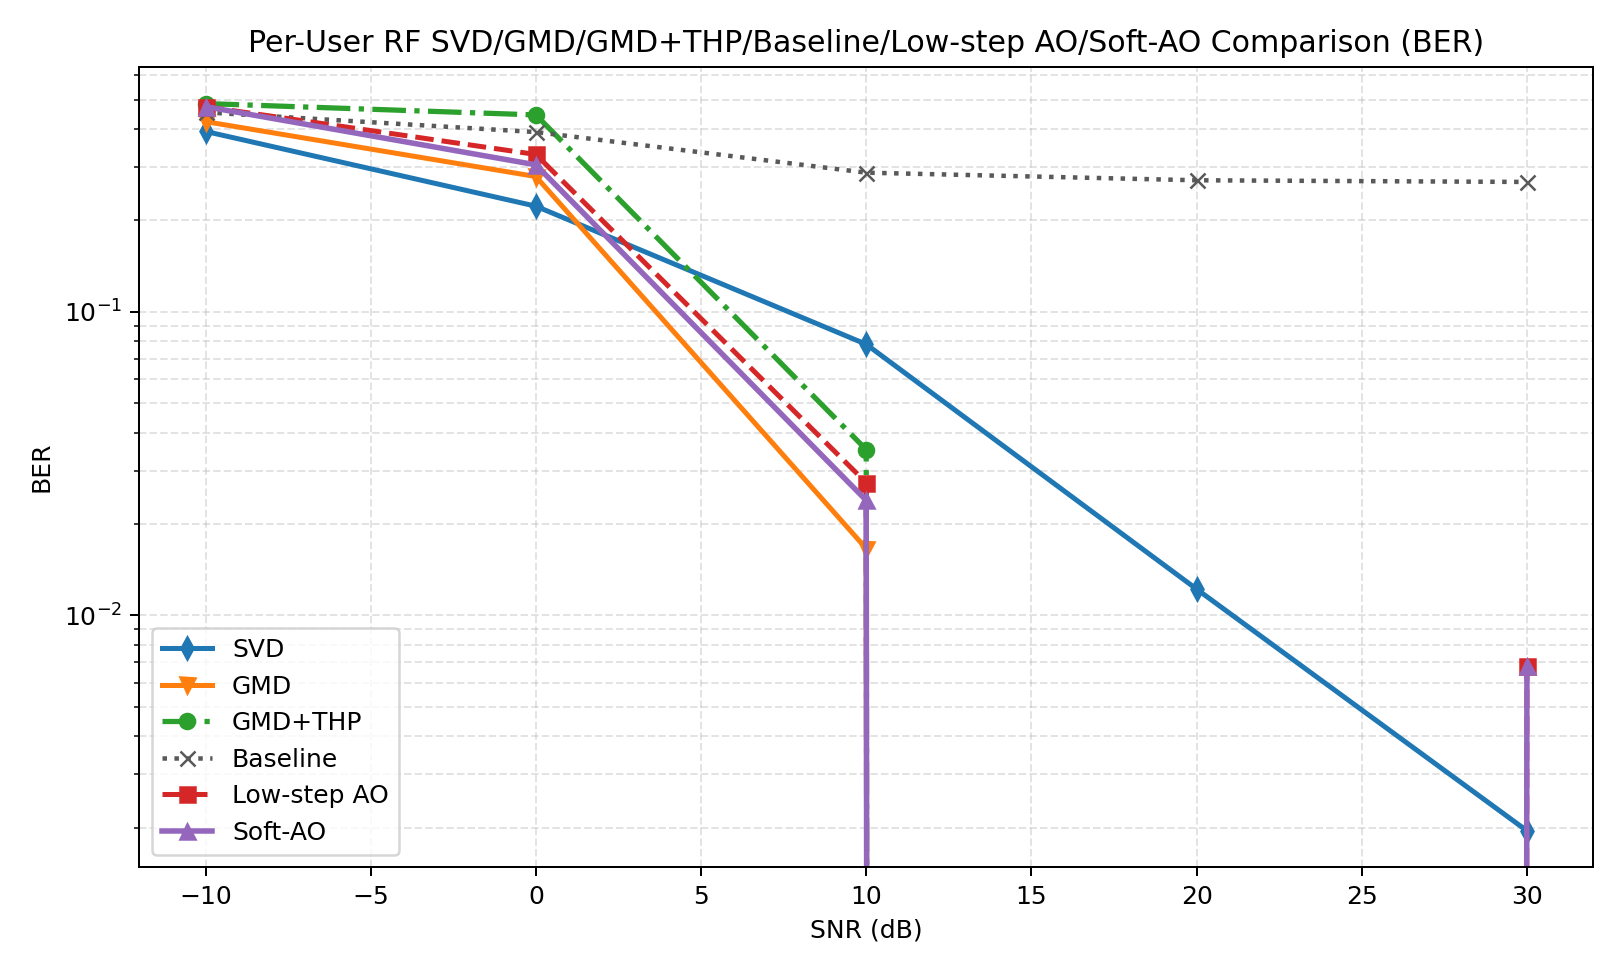

Source data for this figure (header and first rows):
snr_db, svd, gmd, gmd_thp, baseline, low_step_ao, soft_ao, svd_ber, gmd_ber, gmd_thp_ber, baseline_ber, low_step_ao_ber, soft_ao_ber, svd_gaussian, gmd_gaussian, gmd_thp_gaussian, baseline_gaussian, low_step_ao_gaussian, soft_ao_gaussian, gain_gmd_thp_vs_gmd, gain_soft_ao_vs_svd, gain_soft_ao_vs_gmd, gain_soft_ao_vs_gmd_thp, gain_soft_ao_vs_baseline
-10, 1.218, 0.4744, 0.006903, 0.2706, 0.01425, 0.01425, 0.3926, 0.4229, 0.4849, 0.4536, 0.4736, 0.4736, 1.158, 0.5729, 0.5729, 0.2832, 0.8393, 0.8393, -0.4675, -1.204, -0.4601, 0.007352, -0.2563
0.0000000000, 6.673, 2.155, 0.2382, 0.8912, 4.07, 4.62, 0.2227, 0.2788, 0.4448, 0.3906, 0.3296, 0.3047, 7.251, 4.721, 4.721, 2.345, 7.636, 7.856, -1.917, -2.053, 2.465, 4.382, 3.729
10, 12.67, 13.45, 13.77, 0.0000000000, 14.45, 14.64, 0.07812, 0.0166, 0.03516, 0.2871, 0.02734, 0.02393, 23.02, 20.66, 20.66, 11.56, 21.33, 21.81, 0.3137, 1.969, 1.183, 0.8696, 14.64
20, 15.31, 16, 16, 0.0000000000, 16, 16, 0.01221, 0.0000000000, 0.0000000000, 0.271, 0.0000000000, 0.0000000000, 45.84, 45.32, 45.32, 31.34, 45.32, 45.32, -0.0000000000, 0.6908, -0.0000000000, 0.0000000000, 16
30, 15.67, 16, 16, 0.0000000000, 14.2, 14.2, 0.001953, 0.0000000000, 0.0000000000, 0.2676, 0.006836, 0.006836, 71.74, 71.68, 71.68, 56.73, 71.74, 71.74, 0.0000000000, -1.473, -1.799, -1.799, 14.2
